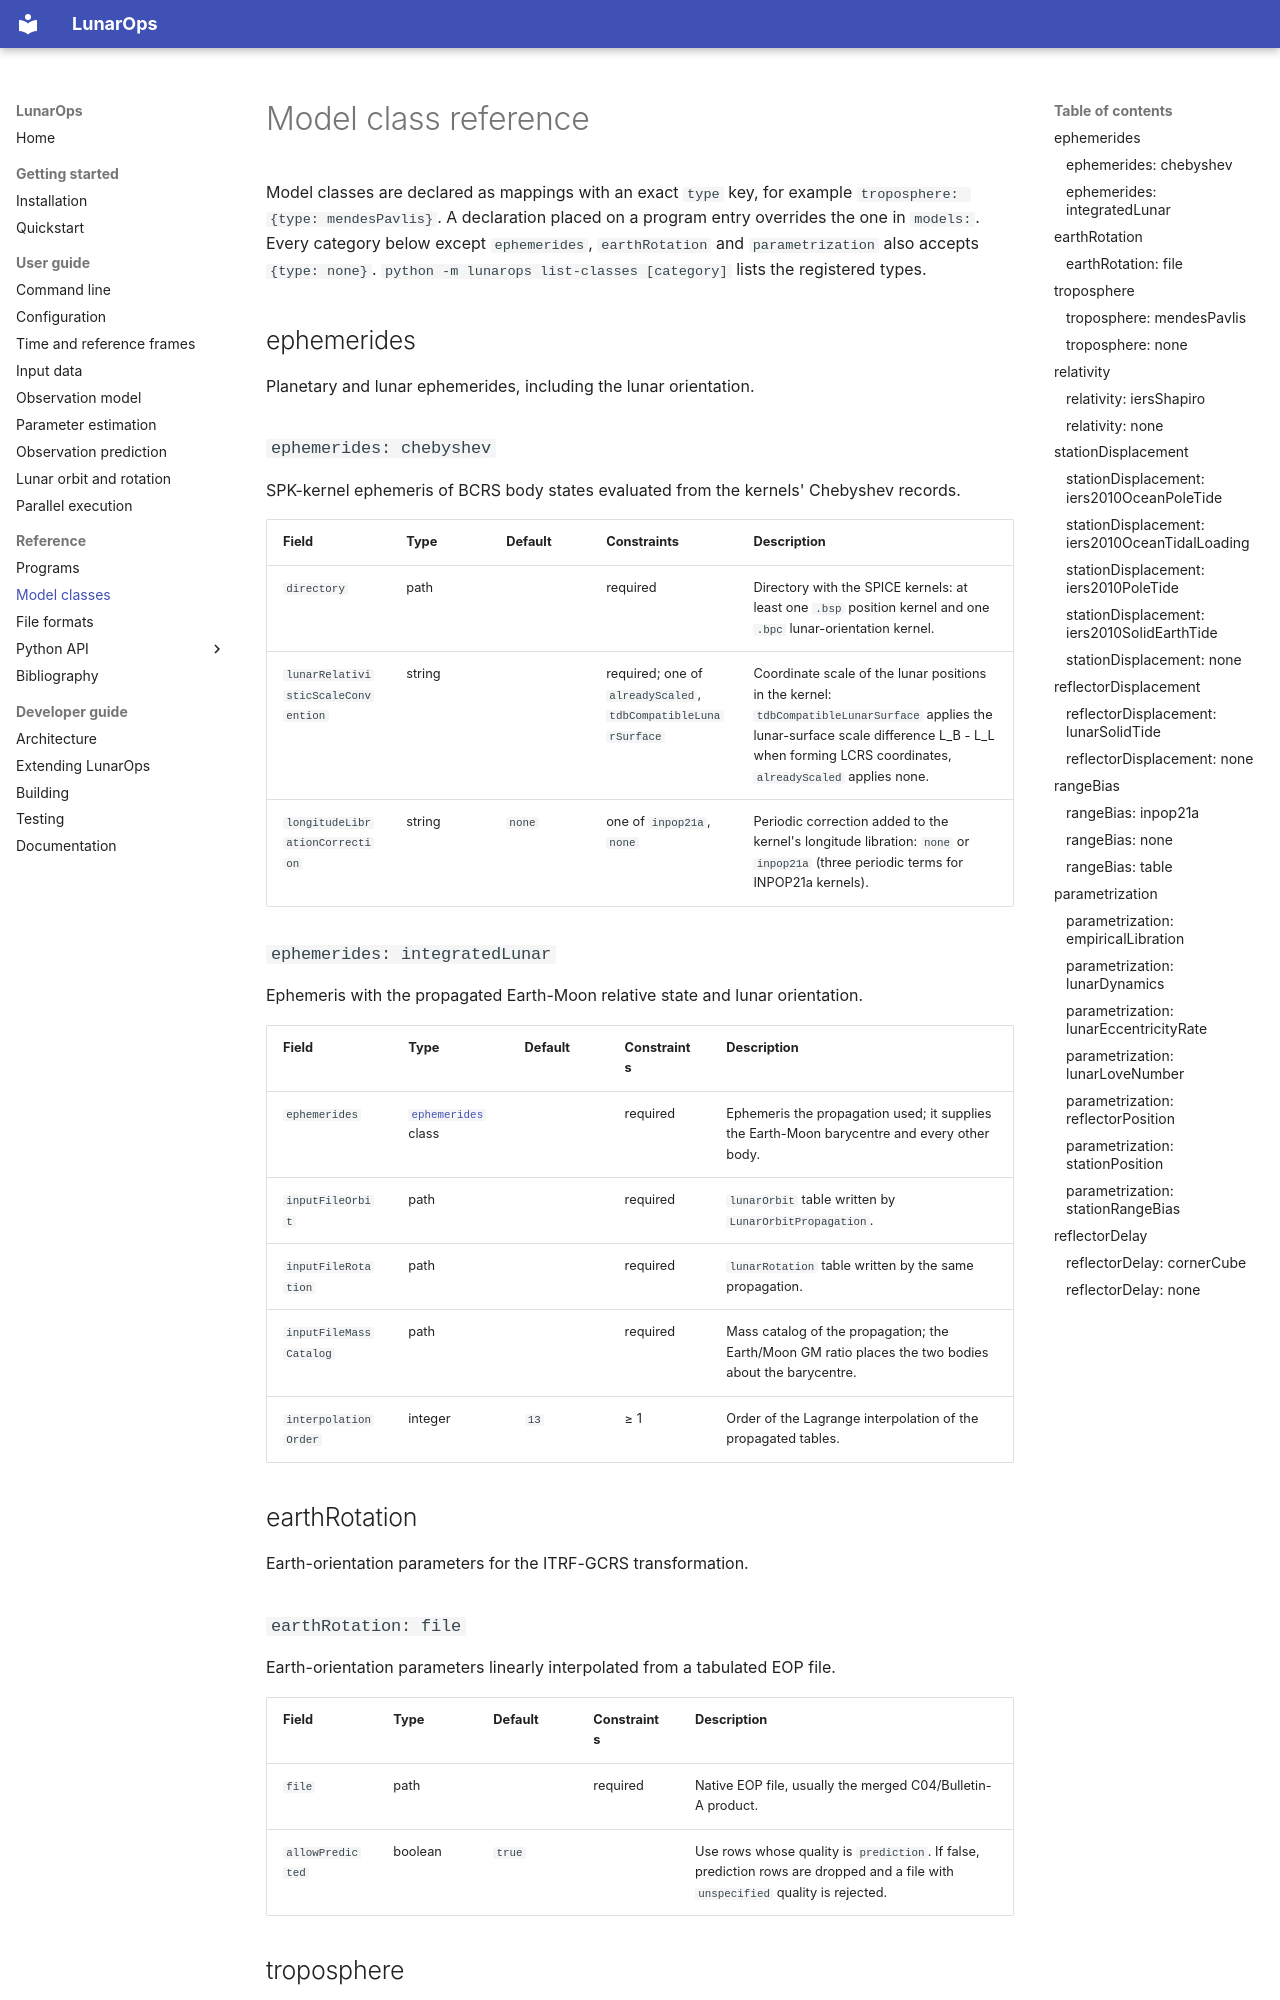

repository: wjh703/lunarops · page: reference/classes/index.html · generator: mkdocs

<!-- Generated by scripts/generate_reference_docs.py; do not edit by hand. -->


# Model class reference

Model classes are declared as mappings with an exact `type` key, for example `troposphere: {type: mendesPavlis}`. A declaration placed on a program entry overrides the one in `models:`. Every category below except `ephemerides`, `earthRotation` and `parametrization` also accepts `{type: none}`. `python -m lunarops list-classes [category]` lists the registered types.

## ephemerides

Planetary and lunar ephemerides, including the lunar orientation.

### `ephemerides: chebyshev` {#ephemerides-chebyshev}

SPK-kernel ephemeris of BCRS body states evaluated from the kernels' Chebyshev records.

| Field | Type | Default | Constraints | Description |
|---|---|---|---|---|
| `directory` | path |  | required | Directory with the SPICE kernels: at least one `.bsp` position kernel and one `.bpc` lunar-orientation kernel. |
| `lunarRelativisticScaleConvention` | string |  | required; one of `alreadyScaled`, `tdbCompatibleLunarSurface` | Coordinate scale of the lunar positions in the kernel: `tdbCompatibleLunarSurface` applies the lunar-surface scale difference L_B - L_L when forming LCRS coordinates, `alreadyScaled` applies none. |
| `longitudeLibrationCorrection` | string | `none` | one of `inpop21a`, `none` | Periodic correction added to the kernel's longitude libration: `none` or `inpop21a` (three periodic terms for INPOP21a kernels). |

### `ephemerides: integratedLunar` {#ephemerides-integratedlunar}

Ephemeris with the propagated Earth-Moon relative state and lunar orientation.

| Field | Type | Default | Constraints | Description |
|---|---|---|---|---|
| `ephemerides` | [`ephemerides`](classes.md#ephemerides) class |  | required | Ephemeris the propagation used; it supplies the Earth-Moon barycentre and every other body. |
| `inputFileOrbit` | path |  | required | `lunarOrbit` table written by `LunarOrbitPropagation`. |
| `inputFileRotation` | path |  | required | `lunarRotation` table written by the same propagation. |
| `inputFileMassCatalog` | path |  | required | Mass catalog of the propagation; the Earth/Moon GM ratio places the two bodies about the barycentre. |
| `interpolationOrder` | integer | `13` | ≥ 1 | Order of the Lagrange interpolation of the propagated tables. |

## earthRotation

Earth-orientation parameters for the ITRF-GCRS transformation.
